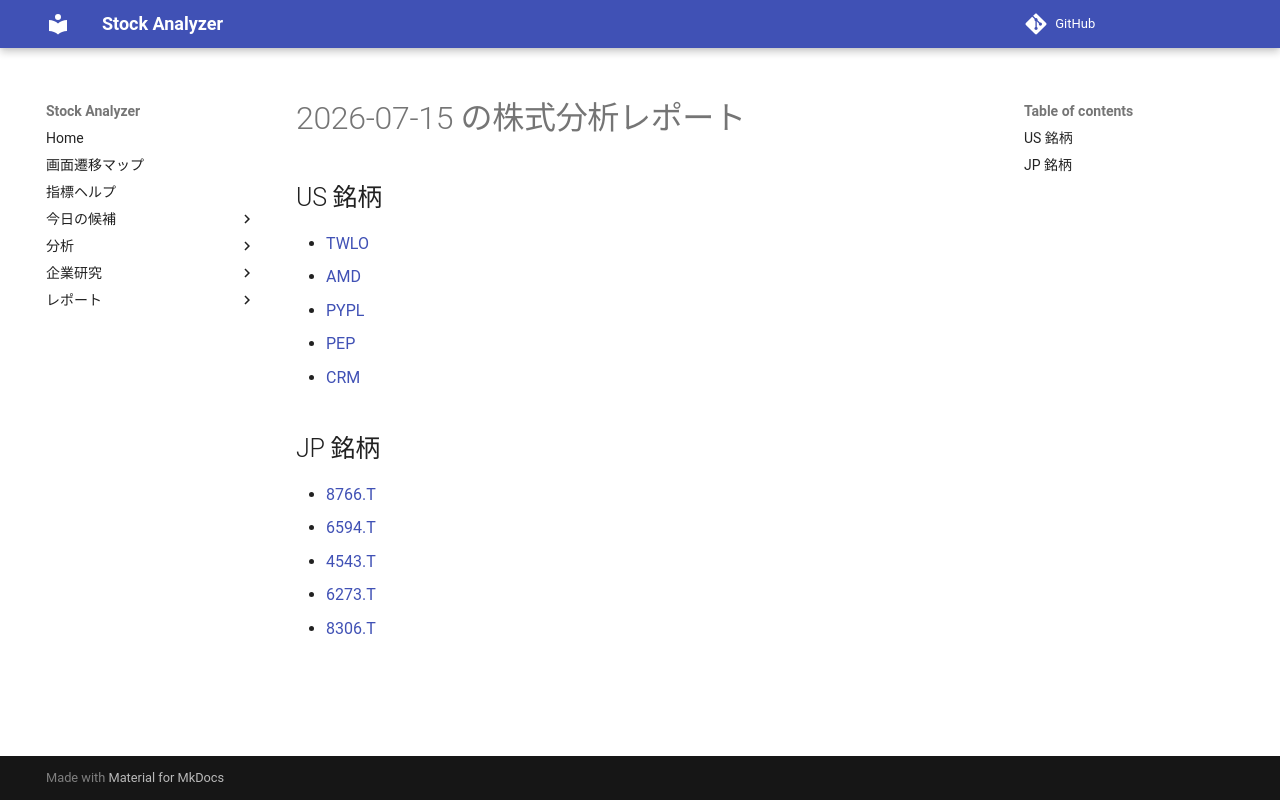

repository: Yumi-note/Making-APP · page: reports/2026-07-15/170110/index.html · generator: mkdocs

# 2026-07-15 の株式分析レポート

## US 銘柄

- [TWLO](TWLO.md)
- [AMD](AMD.md)
- [PYPL](PYPL.md)
- [PEP](PEP.md)
- [CRM](CRM.md)

## JP 銘柄

- [8766.T](8766_T.md)
- [6594.T](6594_T.md)
- [4543.T](4543_T.md)
- [6273.T](6273_T.md)
- [8306.T](8306_T.md)
